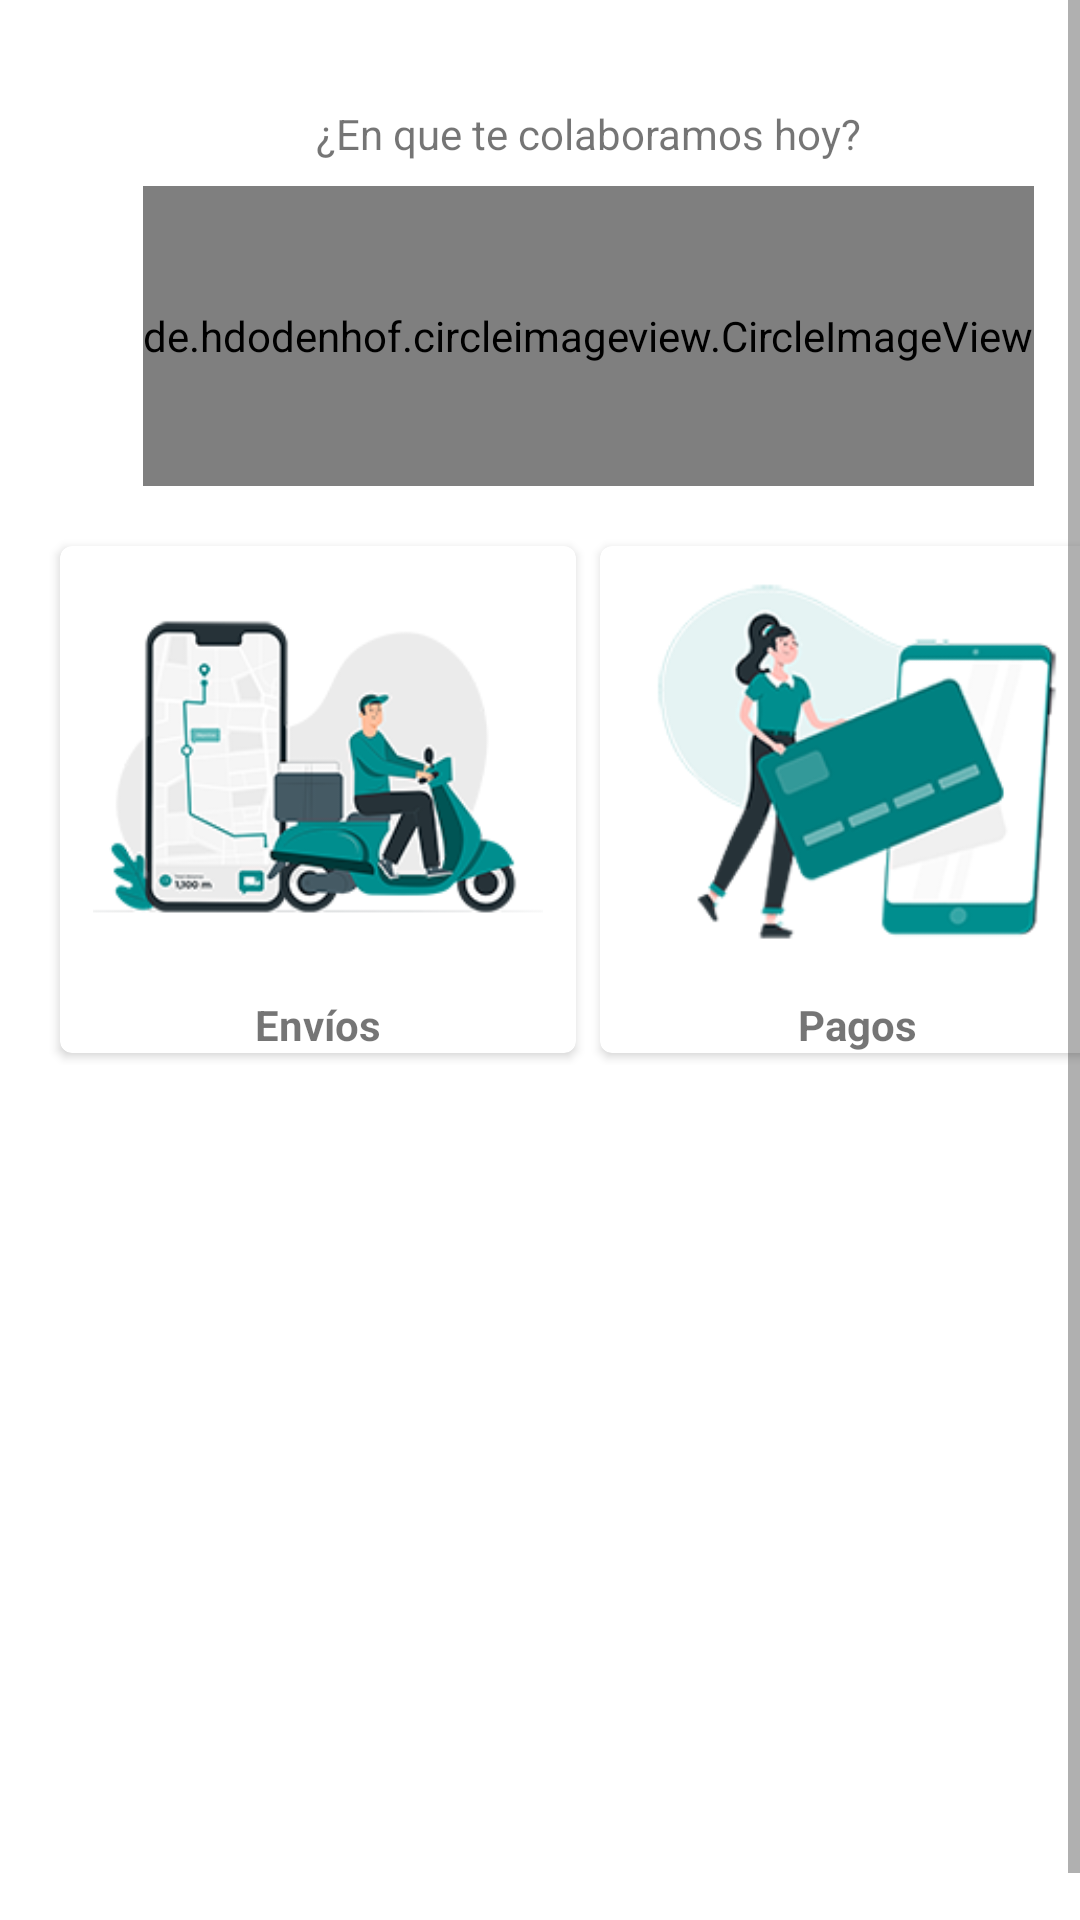

The Android layout XML behind this screen, and the referenced resources:
<!-- AndroidManifest.xml: application theme Theme.MandaditosExpress -->
<!-- res/layout/fragment_motorizado_menu.xml -->
<?xml version="1.0" encoding="utf-8"?>
<ScrollView
    xmlns:app="http://schemas.android.com/apk/res-auto"
    android:layout_width="match_parent"
    android:layout_height="match_parent"
    xmlns:android="http://schemas.android.com/apk/res/android"
    android:fillViewport="true">

    <androidx.constraintlayout.widget.ConstraintLayout
        android:layout_width="match_parent"
        android:layout_height="wrap_content"
        android:layout_margin="@dimen/default_margin">

        <TextView
            android:id="@+id/vTxtSaludo"
            android:layout_width="wrap_content"
            android:layout_height="wrap_content"
            android:textStyle="bold"
            app:layout_constraintLeft_toLeftOf="parent"
            app:layout_constraintRight_toRightOf="parent"
            app:layout_constraintTop_toTopOf="parent"/>
        <TextView
            android:id="@+id/vTxtColaboracion"
            android:layout_width="wrap_content"
            android:layout_height="wrap_content"
            android:text="@string/colaboracion"
            app:layout_constraintLeft_toLeftOf="parent"
            app:layout_constraintRight_toRightOf="parent"
            app:layout_constraintTop_toBottomOf="@id/vTxtSaludo"/>

        <de.hdodenhof.circleimageview.CircleImageView
            android:id="@+id/vImageUser"
            android:layout_width="wrap_content"
            android:layout_height="100dp"
            android:layout_marginTop="@dimen/medium_margin"
            app:layout_constraintEnd_toEndOf="parent"
            app:layout_constraintStart_toStartOf="parent"
            app:layout_constraintTop_toBottomOf="@id/vTxtColaboracion"
            android:src="@drawable/logo" />

        <Space
            android:id="@+id/vSapce"
            android:layout_width="wrap_content"
            android:layout_height="16dp"
            app:layout_constraintEnd_toEndOf="parent"
            app:layout_constraintStart_toStartOf="parent"
            app:layout_constraintTop_toBottomOf="@+id/vImageUser" />

        <androidx.appcompat.widget.LinearLayoutCompat
            android:layout_width="match_parent"
            android:layout_height="0dp"
            android:orientation="vertical"
            app:layout_constraintBottom_toBottomOf="parent"
            app:layout_constraintEnd_toEndOf="parent"
            app:layout_constraintStart_toStartOf="parent"
            app:layout_constraintTop_toBottomOf="@id/vSapce">

            <androidx.appcompat.widget.LinearLayoutCompat
                android:layout_width="match_parent"
                android:layout_height="wrap_content"
                android:orientation="horizontal"
                android:gravity="center"
                android:weightSum="2">

                <androidx.cardview.widget.CardView
                    android:id="@+id/vCardEnviosMotorizado"
                    android:layout_width="match_parent"
                    android:layout_height="wrap_content"
                    android:layout_weight="1"
                    app:cardCornerRadius="4dp"
                    android:layout_margin="@dimen/small_margin">

                    <androidx.appcompat.widget.LinearLayoutCompat
                        android:layout_width="match_parent"
                        android:layout_height="wrap_content"
                        android:gravity="center"
                        android:orientation="vertical">

                        <ImageView
                            android:id="@+id/vImgEnvios"
                            android:layout_width="150dp"
                            android:layout_height="150dp"
                            android:contentDescription="@string/envios"
                            android:scaleType="fitCenter"
                            android:src="@drawable/envios" />

                        <TextView
                            android:layout_width="wrap_content"
                            android:layout_height="wrap_content"
                            android:layout_gravity="center"
                            android:text="@string/envios"
                            android:textStyle="bold" />

                    </androidx.appcompat.widget.LinearLayoutCompat>

                </androidx.cardview.widget.CardView>

                <androidx.cardview.widget.CardView
                    android:id="@+id/vCardPagosMotorizado"
                    android:layout_width="match_parent"
                    android:layout_height="wrap_content"
                    android:layout_weight="1"
                    android:layout_margin="@dimen/small_margin"
                    app:cardCornerRadius="4dp">

                    <androidx.appcompat.widget.LinearLayoutCompat
                        android:layout_width="match_parent"
                        android:layout_height="wrap_content"
                        android:orientation="vertical"
                        android:gravity="center">

                        <ImageView
                            android:id="@+id/vImgPagos"
                            android:layout_width="150dp"
                            android:layout_height="150dp"
                            android:scaleType="fitCenter"
                            android:contentDescription="@string/pagos"
                            android:src="@drawable/pays" />

                        <TextView
                            android:layout_width="wrap_content"
                            android:layout_height="wrap_content"
                            android:layout_gravity="center"
                            android:text="@string/pagos"
                            android:textStyle="bold" />

                    </androidx.appcompat.widget.LinearLayoutCompat>
                </androidx.cardview.widget.CardView>

            </androidx.appcompat.widget.LinearLayoutCompat>


        </androidx.appcompat.widget.LinearLayoutCompat>

    </androidx.constraintlayout.widget.ConstraintLayout>
</ScrollView>
<!-- resources referenced by this layout -->
<resources>
  <dimen name="default_margin">16dp</dimen>
  <dimen name="medium_margin">8dp</dimen>
  <dimen name="small_margin">4dp</dimen>
  <!-- drawable envios: png bitmap (drawable, 162634 bytes) -->
  <!-- drawable logo: png bitmap (drawable-hdpi, 12868 bytes) -->
  <!-- drawable pays: png bitmap (drawable, 185440 bytes) -->
  <string name="colaboracion">¿En que te colaboramos hoy?</string>
  <string name="envios">Envíos</string>
  <string name="pagos">Pagos</string>
  <style name="Theme.MandaditosExpress" parent="Theme.MaterialComponents.DayNight.DarkActionBar">
          
          <item name="colorPrimary">@color/purple_500</item>
          <item name="colorPrimaryVariant">@color/purple_700</item>
          <item name="colorOnPrimary">@color/white</item>
          
          <item name="colorSecondary">@color/teal_200</item>
          <item name="colorSecondaryVariant">@color/teal_700</item>
          <item name="colorOnSecondary">@color/black</item>
          
          <item name="android:statusBarColor" tools:targetApi="l">?attr/colorPrimaryVariant</item>
          
      </style>
  <color name="purple_500">#008E8E</color>
  <color name="purple_700">#006061</color>
  <color name="white">#FFFFFFFF</color>
  <color name="teal_200">#FF03DAC5</color>
  <color name="teal_700">#FF018786</color>
  <color name="black">#FF000000</color>
</resources>
